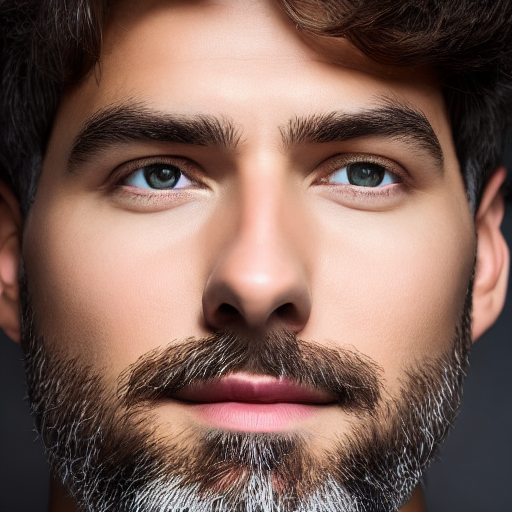
Generation parameters embedded in this image by AUTOMATIC1111 Stable Diffusion web UI or a fork of it (Forge, ...) (PNG 'parameters' text chunk):
portrait of a man, sharp focus, realistic, hyper-detailed, studio lighting
Negative prompt: ((((ugly)))), (((duplicate))), ((morbid)), ((mutilated)), [out of frame], extra fingers, mutated hands, ((poorly drawn hands)), ((poorly drawn face)), (((mutation))), (((deformed))), ((ugly)), blurry, ((bad anatomy)), (((bad proportions))), ((extra limbs)), cloned face, (((disfigured))). out of frame, ugly, extra limbs, (bad anatomy), gross proportions, (malformed limbs), ((missing arms)), ((missing legs)), (((extra arms))), (((extra legs))), mutated hands, (fused fingers), (too many fingers), (((long neck)))
Steps: 50, Sampler: DDIM, CFG scale: 7, Seed: 2227764118, Size: 512x512, Model hash: 81761151